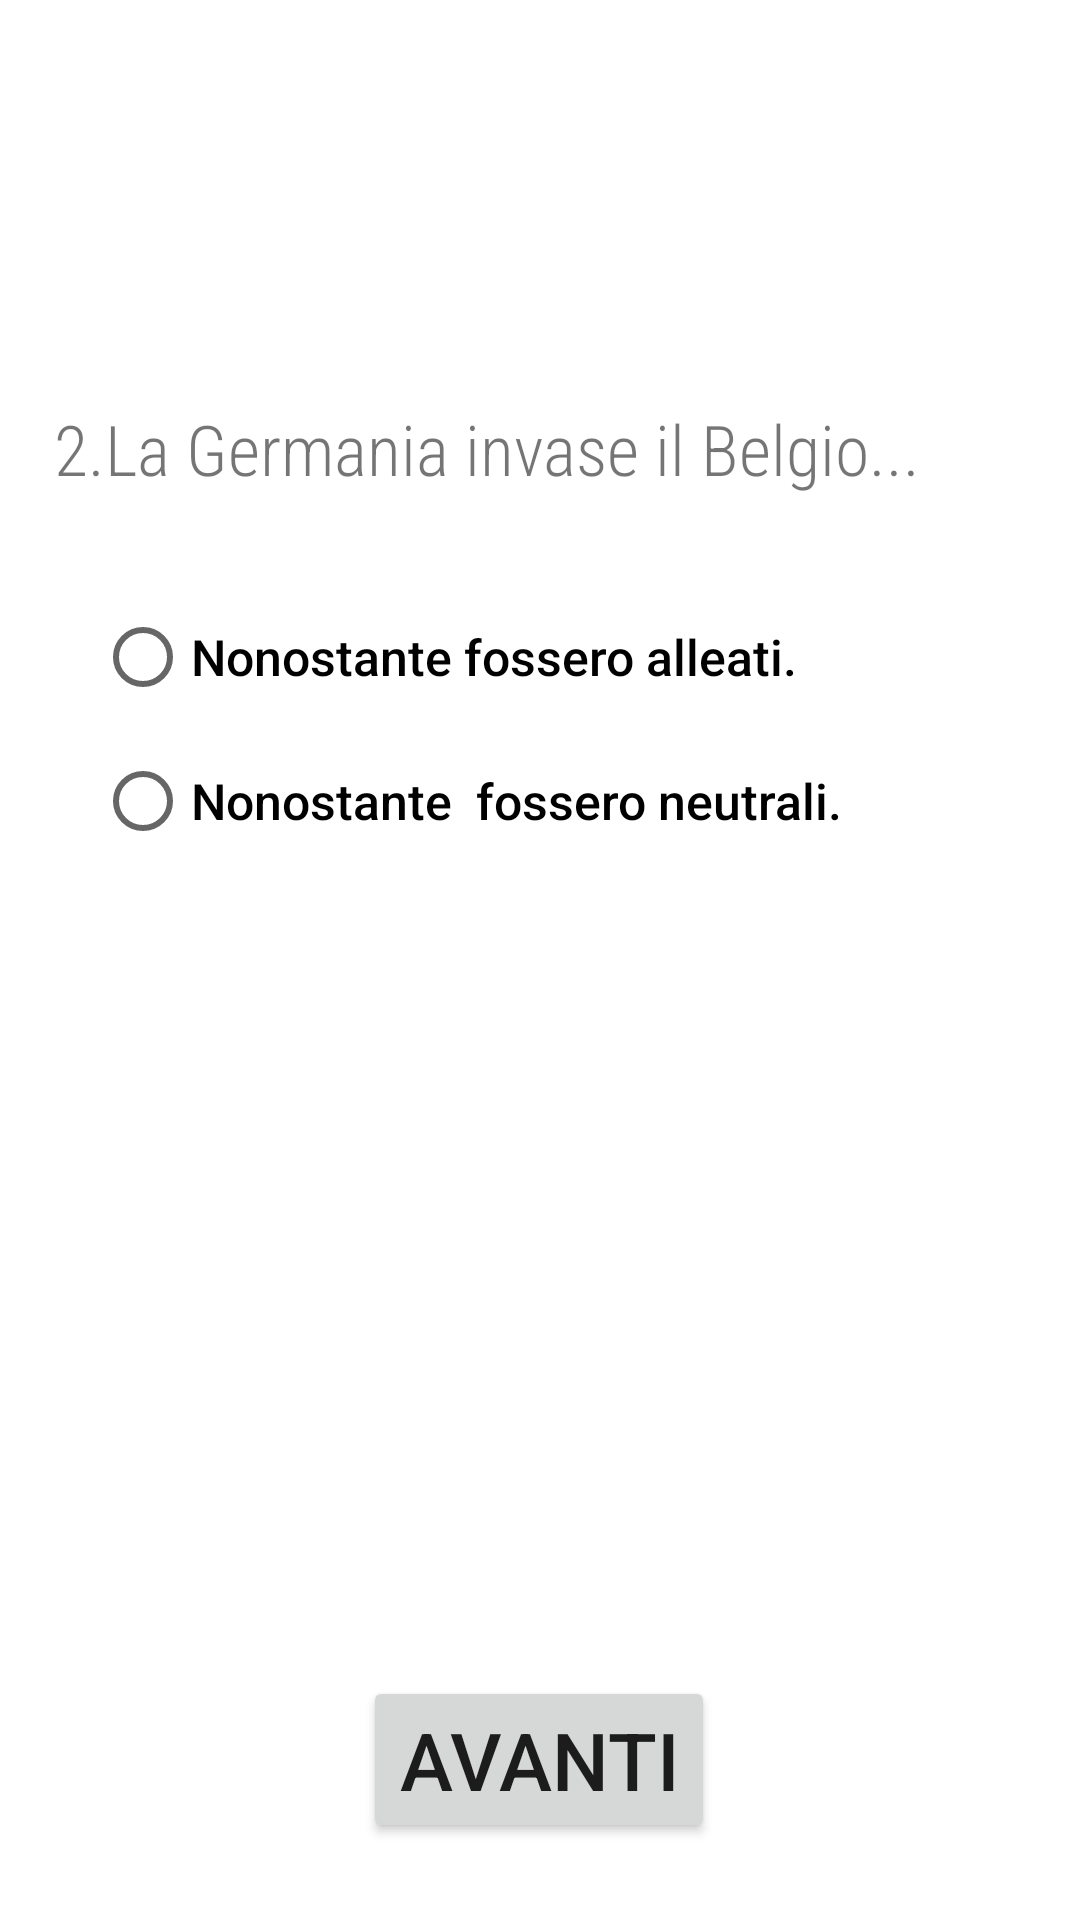

Android layout source for this screen:
<!-- AndroidManifest.xml: application theme Theme.Esercitazione_Quiz_73 -->
<!-- res/layout/activity_main_seconda_pagina_domanda.xml -->
<?xml version="1.0" encoding="utf-8"?>
<androidx.constraintlayout.widget.ConstraintLayout xmlns:android="http://schemas.android.com/apk/res/android"
    xmlns:app="http://schemas.android.com/apk/res-auto"
    xmlns:tools="http://schemas.android.com/tools"
    android:layout_width="match_parent"
    android:layout_height="match_parent"
    tools:context=".MainActivity_seconda_pagina_domanda">

    <TextView
        android:id="@+id/textView_seconda_pagina"
        android:layout_width="wrap_content"
        android:layout_height="wrap_content"
        android:text="2.La Germania invase il Belgio..."
        android:textSize="70px"
        android:textAlignment="center"
        android:fontFamily="sans-serif-condensed-light"
        app:layout_constraintBottom_toBottomOf="parent"
        app:layout_constraintEnd_toEndOf="parent"
        app:layout_constraintHorizontal_bias="0.254"
        app:layout_constraintStart_toStartOf="parent"
        app:layout_constraintTop_toTopOf="parent"
        app:layout_constraintVertical_bias="0.22" />

    <RadioGroup
        android:id="@+id/radiogroupsecondapagina"
        android:layout_width="297dp"
        android:layout_height="256dp"
        android:layout_marginStart="28dp"
        android:layout_marginLeft="28dp"
        android:layout_marginTop="195dp"
        android:layout_marginEnd="28dp"
        android:layout_marginRight="28dp"
        android:layout_marginBottom="280dp"
        app:layout_constraintBottom_toBottomOf="parent"
        app:layout_constraintEnd_toEndOf="parent"
        app:layout_constraintStart_toStartOf="parent"
        app:layout_constraintTop_toTopOf="parent"
        app:layout_constraintVertical_bias="0.0">

        <RadioButton
            android:id="@+id/risp1_seconda_domanda"
            android:layout_width="wrap_content"
            android:layout_height="wrap_content"
            android:checked="false"
            android:text="Nonostante fossero alleati. "
            android:textSize="50px"
            android:fontFamily="sans-serif-medium"
            app:layout_constraintEnd_toEndOf="parent"
            app:layout_constraintHorizontal_bias="0.016"
            app:layout_constraintStart_toStartOf="parent"
            tools:layout_editor_absoluteY="168dp" />

        <RadioButton
            android:id="@+id/risp2_seconda_domanda"
            android:layout_width="wrap_content"
            android:layout_height="wrap_content"
            android:text="Nonostante  fossero neutrali. "
            android:textSize="50px"
            android:fontFamily="sans-serif-medium"
            app:layout_constraintEnd_toEndOf="parent"
            app:layout_constraintHorizontal_bias="0.016"
            app:layout_constraintStart_toStartOf="parent"
            tools:layout_editor_absoluteY="168dp" />

    </RadioGroup>

    <Button
        android:id="@+id/button_Next_seconda_pagina"
        android:layout_width="wrap_content"
        android:layout_height="wrap_content"
        android:text="Avanti"
        android:textSize="80px"
        app:layout_constraintBottom_toBottomOf="parent"
        app:layout_constraintEnd_toEndOf="parent"
        app:layout_constraintHorizontal_bias="0.498"
        app:layout_constraintStart_toStartOf="parent"
        app:layout_constraintTop_toTopOf="parent"
        app:layout_constraintVertical_bias="0.956" />
</androidx.constraintlayout.widget.ConstraintLayout>
<!-- resources referenced by this layout -->
<resources>
  <style name="Theme.Esercitazione_Quiz_73" parent="Theme.MaterialComponents.DayNight.DarkActionBar">
          
          <item name="colorPrimary">@color/purple_500</item>
          <item name="colorPrimaryVariant">@color/purple_700</item>
          <item name="colorOnPrimary">@color/white</item>
          
          <item name="colorSecondary">@color/teal_200</item>
          <item name="colorSecondaryVariant">@color/teal_700</item>
          <item name="colorOnSecondary">@color/black</item>
          
          <item name="android:statusBarColor" tools:targetApi="l">?attr/colorPrimaryVariant</item>
          
      </style>
  <!-- not gathered from this repository: default colours our renderer supplied (Android Studio template values) -->
  <color name="purple_500">#FF6200EE</color>
  <color name="purple_700">#FF3700B3</color>
  <color name="teal_200">#FF03DAC5</color>
  <color name="teal_700">#FF018786</color>
  <color name="black">#FF000000</color>
  <color name="white">#FFFFFFFF</color>
</resources>
